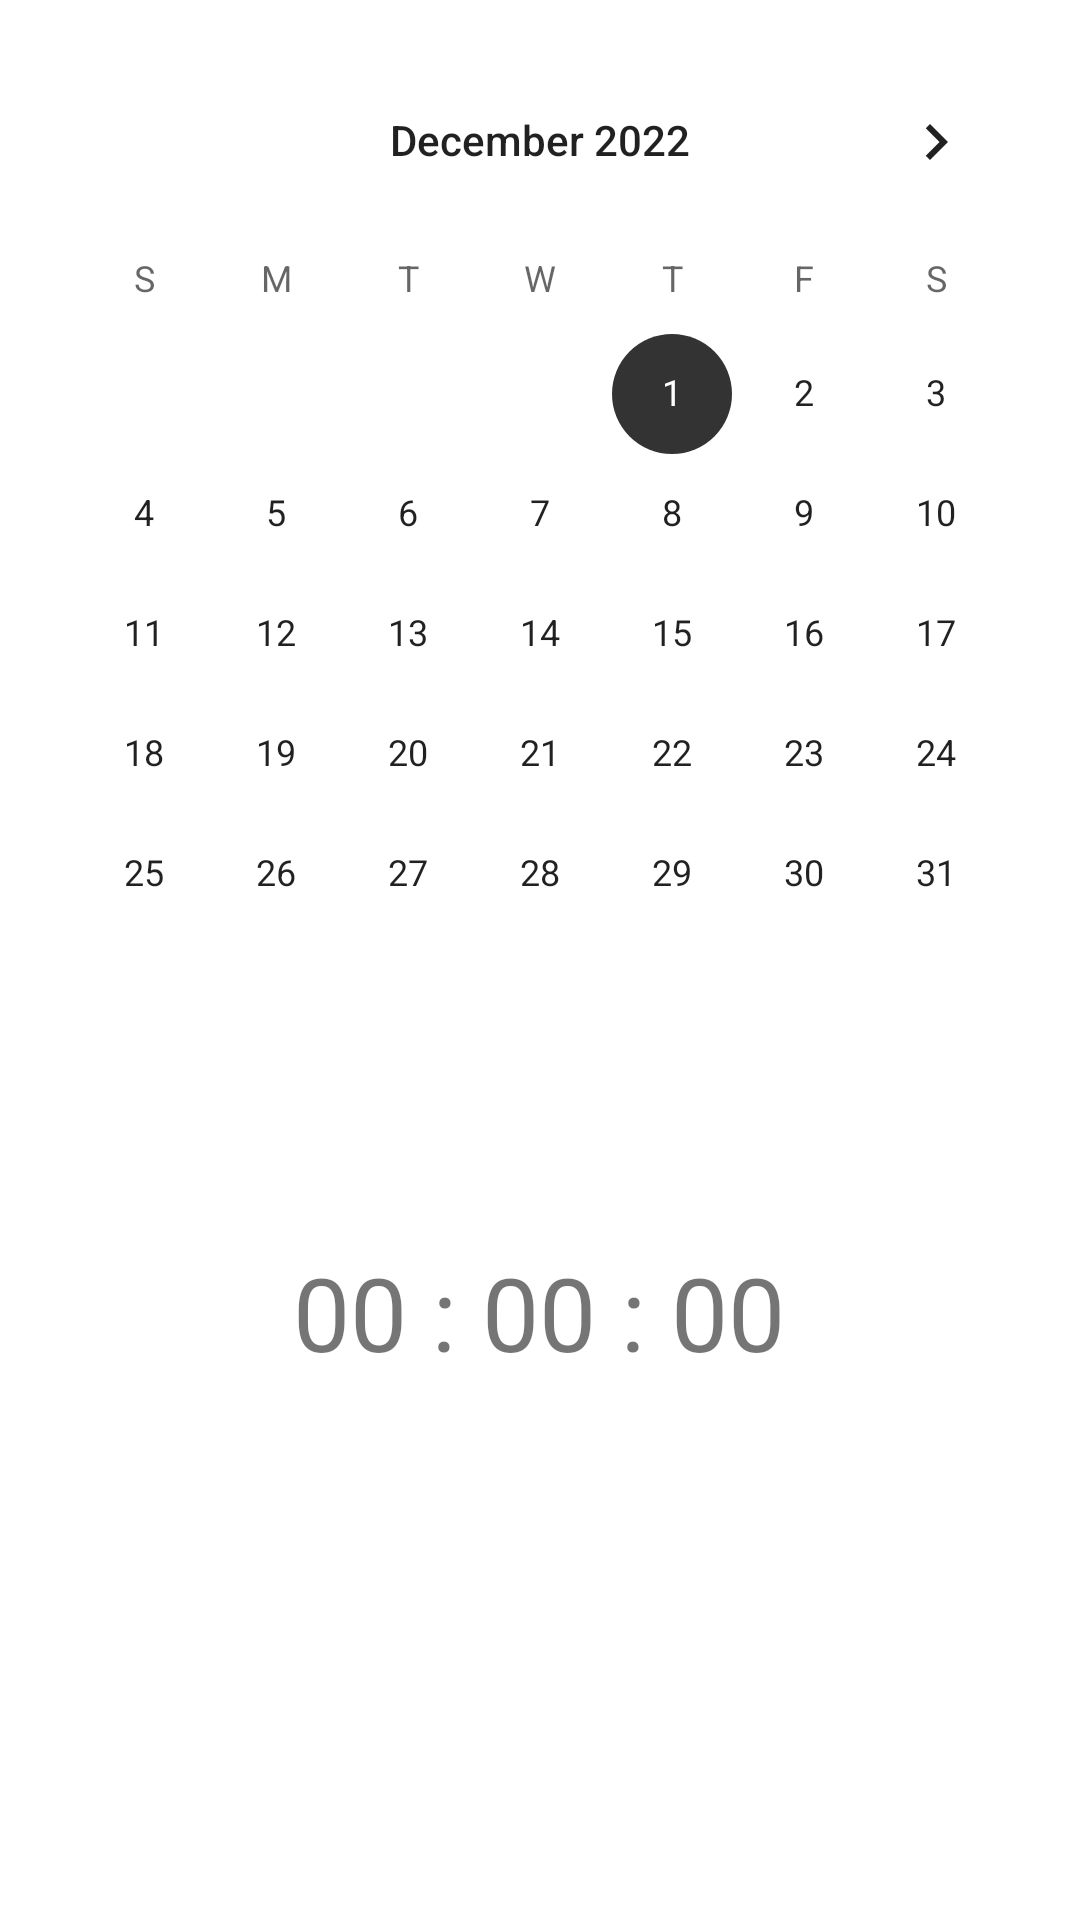

Reconstruct the res/layout file that produces this screen, plus the resources it refers to.
<!-- AndroidManifest.xml: application theme Theme.Moldoo -->
<!-- res/layout/activity_record.xml -->
<?xml version="1.0" encoding="utf-8"?>
<androidx.constraintlayout.widget.ConstraintLayout xmlns:android="http://schemas.android.com/apk/res/android"
    xmlns:app="http://schemas.android.com/apk/res-auto"
    xmlns:tools="http://schemas.android.com/tools"
    android:layout_width="match_parent"
    android:layout_height="match_parent"
    tools:context=".RecordActivity">

    <CalendarView
        android:id="@+id/calendarView"
        android:layout_width="wrap_content"
        android:layout_height="wrap_content"
        android:layout_marginBottom="50dp"
        android:minDate="12/01/2022"
        app:layout_constraintBottom_toTopOf="@+id/timeRecord"
        app:layout_constraintEnd_toEndOf="parent"
        app:layout_constraintStart_toStartOf="parent"
        app:layout_constraintTop_toTopOf="parent" />

    <TextView
        android:id="@+id/timeRecord"
        android:layout_width="wrap_content"
        android:layout_height="wrap_content"
        android:layout_marginBottom="180dp"
        android:text="00 : 00 : 00"
        android:textSize="34sp"
        app:layout_constraintBottom_toBottomOf="parent"
        app:layout_constraintEnd_toEndOf="parent"
        app:layout_constraintHorizontal_bias="0.498"
        app:layout_constraintStart_toStartOf="parent" />

</androidx.constraintlayout.widget.ConstraintLayout>
<!-- resources referenced by this layout -->
<resources>
  <style name="Theme.Moldoo" parent="Theme.MaterialComponents.DayNight.DarkActionBar">
          
          <item name="colorPrimary">@color/timer_circle</item>
          <item name="colorPrimaryVariant">@color/timer_circle</item>
          <item name="colorOnPrimary">@color/white</item>
          
          <item name="colorSecondary">@color/black</item>
          <item name="colorSecondaryVariant">@color/black</item>
          <item name="colorOnSecondary">@color/black</item>
          
          <item name="android:statusBarColor">?attr/colorPrimaryVariant</item>
          
      </style>
  <color name="timer_circle">#8A8A8A</color>
  <color name="white">#FFFFFFFF</color>
  <color name="black">#333333</color>
</resources>
